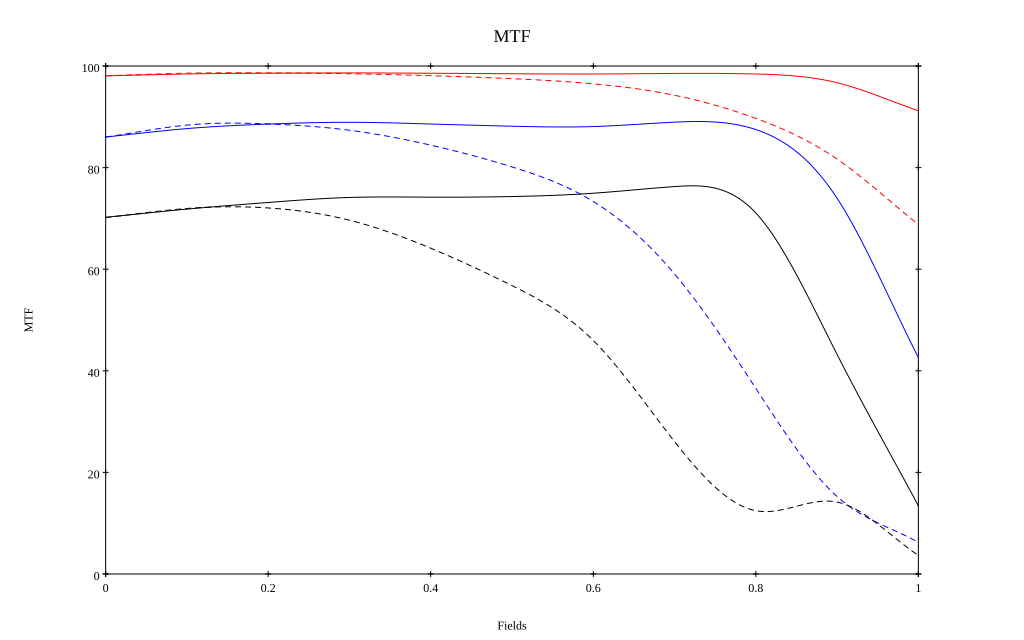

Source data for this figure (header and first rows):
, 0, 0.1, 0.2, 0.3, 0.4, 0.5, 0.6, 0.7, 0.8, 0.9, 1
10 sag, 0.981, 0.984, 0.986, 0.986, 0.986, 0.985, 0.984, 0.985, 0.984, 0.967, 0.912
10 tan, 0.981, 0.986, 0.986, 0.985, 0.981, 0.975, 0.965, 0.942, 0.897, 0.817, 0.688
30 sag, 0.86, 0.877, 0.886, 0.889, 0.886, 0.882, 0.881, 0.889, 0.875, 0.74, 0.426
30 tan, 0.86, 0.884, 0.886, 0.874, 0.844, 0.801, 0.733, 0.591, 0.365, 0.152, 0.062
50 sag, 0.702, 0.718, 0.731, 0.741, 0.742, 0.743, 0.75, 0.763, 0.711, 0.432, 0.134
50 tan, 0.702, 0.72, 0.721, 0.696, 0.641, 0.568, 0.46, 0.261, 0.125, 0.142, 0.037
